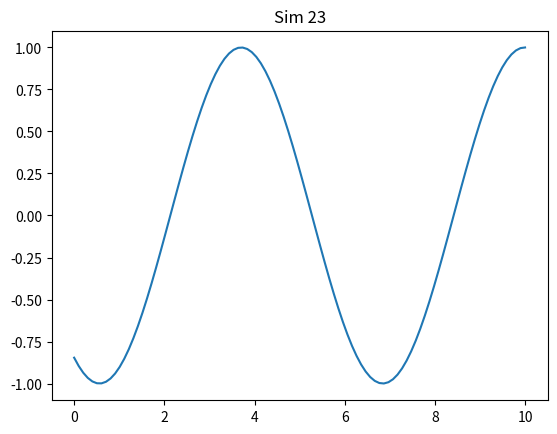

Recreate this plot in Python.
import numpy as np
import matplotlib.pyplot as plt

def run():
    x = np.linspace(0, 10, 100)
    y = np.sin(x + 23)
    plt.plot(x, y)
    plt.title('Sim 23')
    plt.savefig('sim_23.png')

if __name__ == '__main__':
    run()
